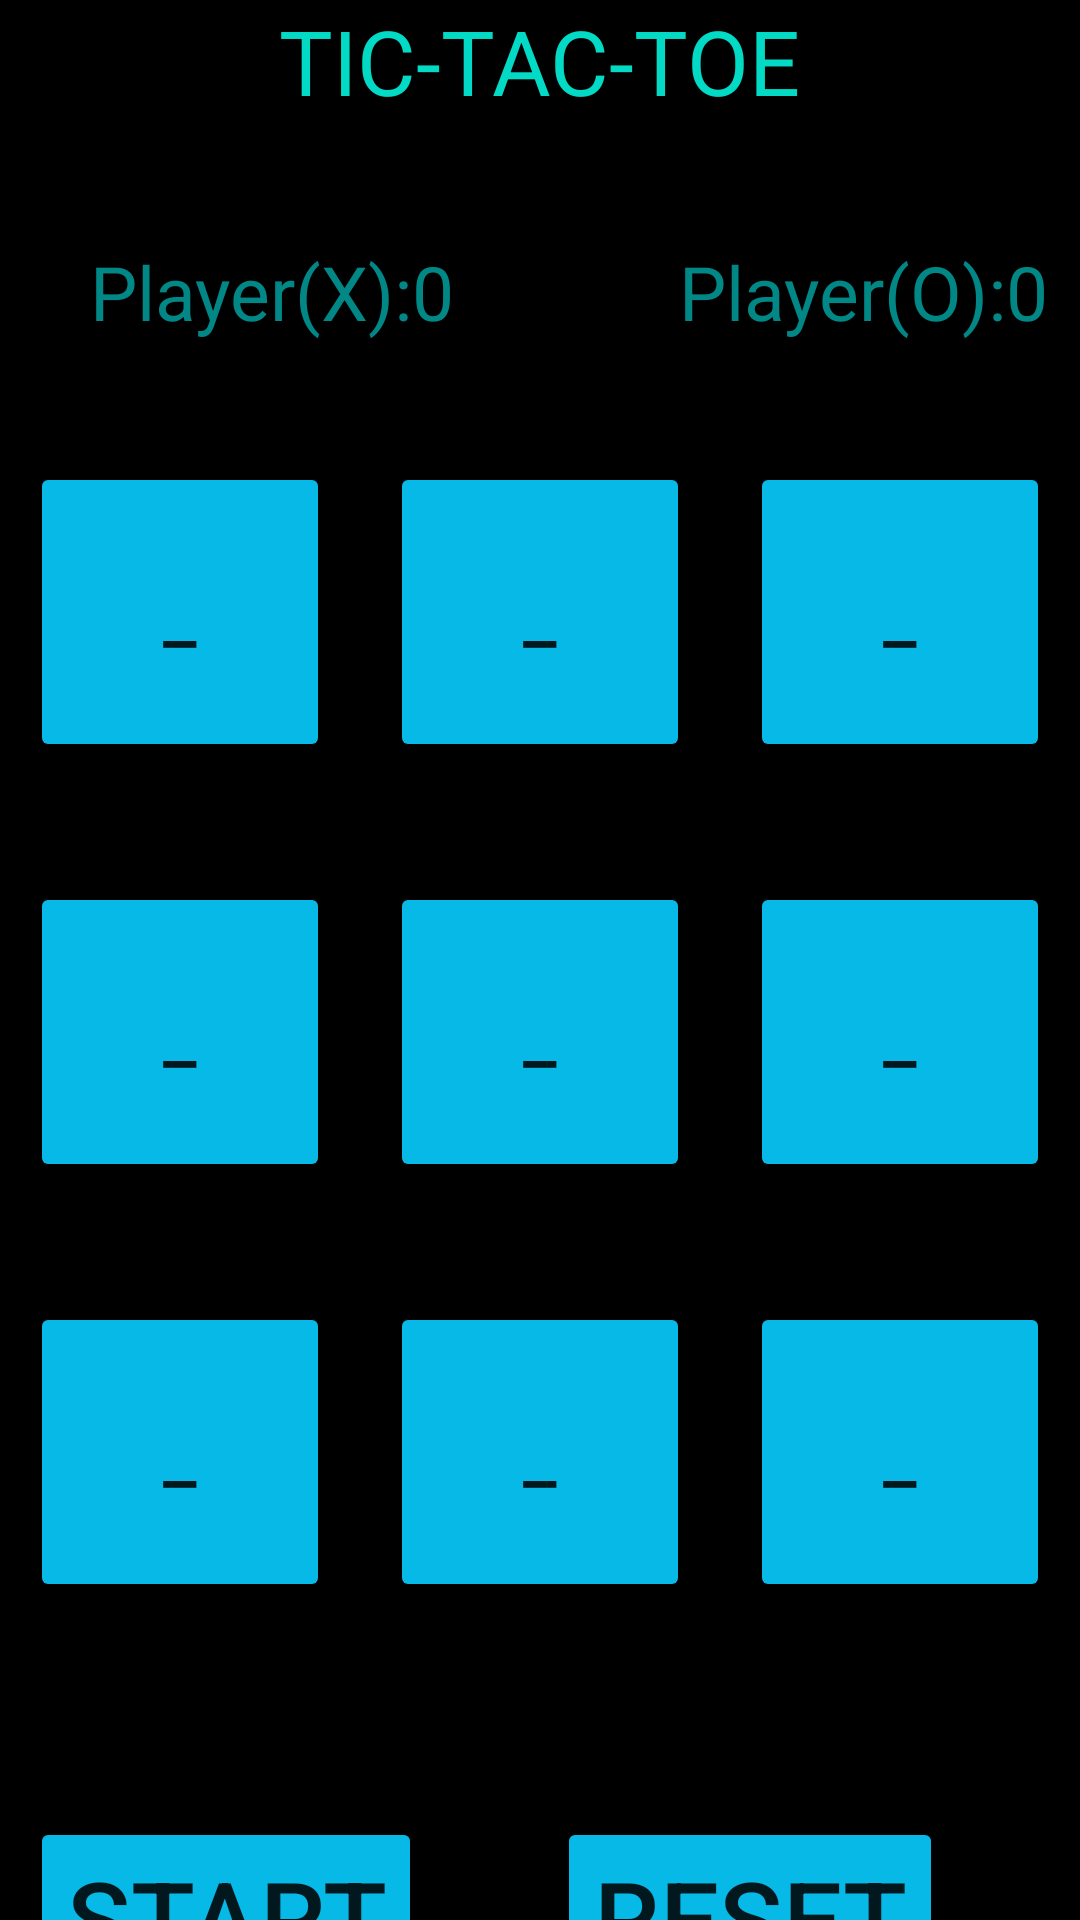

Layout XML and referenced resources for this Android screen:
<!-- AndroidManifest.xml: application theme Theme.TTC -->
<!-- res/layout/activity_main.xml -->
<?xml version="1.0" encoding="utf-8"?>
<LinearLayout xmlns:android="http://schemas.android.com/apk/res/android"
    xmlns:tools="http://schemas.android.com/tools"
    android:layout_width="match_parent"
    android:layout_height="match_parent"
    android:orientation="vertical"
    android:background="@color/black"
    tools:context=".MainActivity">

    <TextView
        android:layout_width="wrap_content"
        android:layout_height="wrap_content"
        android:text="TIC-TAC-TOE"
        android:textColor="@color/teal_200"
        android:textSize="30sp"
        android:layout_gravity="center"/>


    <LinearLayout
        android:layout_width="wrap_content"
        android:layout_height="wrap_content"
        android:orientation="horizontal"
        android:layout_marginTop="40dp">

        <TextView
            android:layout_width="wrap_content"
            android:layout_height="wrap_content"
            android:textSize="25sp"
            android:textColor="@color/teal_700"
            android:text="Player(X):"
            android:layout_marginLeft="30sp"
            />
        <TextView
            android:layout_width="wrap_content"
            android:layout_height="wrap_content"
            android:textSize="25sp"
            android:textColor="@color/teal_700"
            android:text="0"
            android:id="@+id/pl1"
            />


        <TextView
            android:layout_width="wrap_content"
            android:layout_height="wrap_content"
            android:textSize="25sp"
            android:textColor="@color/teal_700"
            android:text="Player(O):"
            android:layout_marginLeft="75dp"
            />
        <TextView
            android:layout_width="wrap_content"
            android:layout_height="wrap_content"
            android:textSize="25sp"
            android:textColor="@color/teal_700"
            android:text="0"
            android:id="@+id/pl2"
            />



    </LinearLayout>


    <LinearLayout
        android:layout_width="wrap_content"
        android:layout_height="wrap_content"
        android:orientation="horizontal"
        android:layout_marginTop="40dp">

        <Button
            android:id="@+id/one"
            android:layout_width="100dp"
            android:layout_height="100dp"
            android:layout_marginLeft="10dp"
            android:textSize="25sp"
            android:backgroundTint="#FF07B9E6"
            android:text="_"
            />

        <Button
            android:id="@+id/two"
            android:layout_width="100dp"
            android:layout_height="100dp"
            android:layout_marginLeft="20dp"
            android:textSize="25sp"
            android:text="_"
            android:backgroundTint="#FF07B9E6"
            tools:ignore="SpeakableTextPresentCheck" />

        <Button
            android:id="@+id/three"
            android:layout_width="100dp"
            android:layout_height="100dp"
            android:layout_marginLeft="20dp"
            android:textSize="25sp"
            android:text="_"
            android:backgroundTint="#FF07B9E6"
            tools:ignore="SpeakableTextPresentCheck" />

    </LinearLayout>

    <LinearLayout
        android:layout_width="wrap_content"
        android:layout_height="wrap_content"
        android:orientation="horizontal"
        android:layout_marginTop="40dp">

        <Button
            android:id="@+id/four"
            android:layout_width="100dp"
            android:layout_height="100dp"
            android:layout_marginLeft="10dp"
            android:backgroundTint="#FF07B9E6"
            android:textSize="25sp"
            android:text="_"
            tools:ignore="SpeakableTextPresentCheck" />

        <Button
            android:id="@+id/five"
            android:layout_width="100dp"
            android:layout_height="100dp"
            android:layout_marginLeft="20dp"
            android:textSize="25sp"
            android:text="_"
            android:backgroundTint="#FF07B9E6"
            tools:ignore="SpeakableTextPresentCheck" />

        <Button
            android:id="@+id/six"
            android:layout_width="100dp"
            android:layout_height="100dp"
            android:layout_marginLeft="20dp"
            android:textSize="25sp"
            android:text="_"
            android:backgroundTint="#FF07B9E6"
            tools:ignore="SpeakableTextPresentCheck" />

    </LinearLayout>



    <LinearLayout
        android:layout_width="wrap_content"
        android:layout_height="wrap_content"
        android:orientation="horizontal"
        android:layout_marginTop="40dp">

        <Button
            android:id="@+id/seven"
            android:layout_width="100dp"
            android:layout_height="100dp"
            android:layout_marginLeft="10dp"
            android:textSize="25sp"
            android:text="_"
            android:backgroundTint="#FF07B9E6"
            tools:ignore="SpeakableTextPresentCheck" />

        <Button
            android:id="@+id/eight"
            android:layout_width="100dp"
            android:layout_height="100dp"
            android:layout_marginLeft="20dp"
            android:textSize="25sp"
            android:text="_"
            android:backgroundTint="#FF07B9E6"
            tools:ignore="SpeakableTextPresentCheck" />

        <Button
            android:id="@+id/nine"
            android:layout_width="100dp"
            android:layout_height="100dp"
            android:layout_marginLeft="20dp"
            android:textSize="25sp"
            android:text="_"
            android:backgroundTint="#FF07B9E6"
            tools:ignore="SpeakableTextPresentCheck" />

    </LinearLayout>



    <LinearLayout
        android:layout_width="wrap_content"
        android:layout_height="110dp"
        android:orientation="horizontal"
        android:layout_marginTop="30dp">


        <Button
            android:id="@+id/start"
            android:layout_width="wrap_content"
            android:layout_height="wrap_content"
            android:layout_gravity="center"
            android:layout_marginLeft="10dp"
            android:layout_marginTop="20dp"
            android:text="Start"
            android:backgroundTint="#FF07B9E6"
            android:textSize="35sp" />

        <Button
        android:layout_width="wrap_content"
        android:layout_height="wrap_content"
        android:layout_gravity="center"
        android:textSize="35sp"
        android:layout_marginTop="20dp"
        android:layout_marginLeft="45dp"
        android:text="Reset"
            android:backgroundTint="#FF07B9E6"
        android:id="@+id/reset"/>
    </LinearLayout>



</LinearLayout>
<!-- resources referenced by this layout -->
<resources>
  <style name="Theme.TTC" parent="Theme.MaterialComponents.DayNight.NoActionBar">
          
          <item name="colorPrimary">#07B9E6</item>
          <item name="colorPrimaryVariant">#07B9E6</item>
          <item name="colorOnPrimary">@color/white</item>
          
          <item name="colorSecondary">@color/teal_200</item>
          <item name="colorSecondaryVariant">#07B9E6</item>
          <item name="colorOnSecondary">@color/black</item>
          
          <item name="android:statusBarColor" tools:targetApi="l">?attr/colorPrimaryVariant</item>
          
      </style>
  <!-- not gathered from this repository: default colours our renderer supplied (Android Studio template values) -->
  <color name="teal_200">#FF03DAC5</color>
  <color name="teal_700">#FF018786</color>
  <color name="black">#FF000000</color>
  <color name="white">#FFFFFFFF</color>
</resources>
